Dataset: dataset (GitHub, adb-coding/sdrogo-corse-dashboard). Classes: leaderboard, not leaderboard.

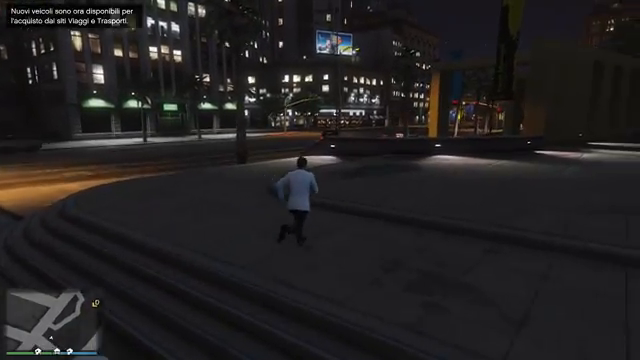
Label: not leaderboard

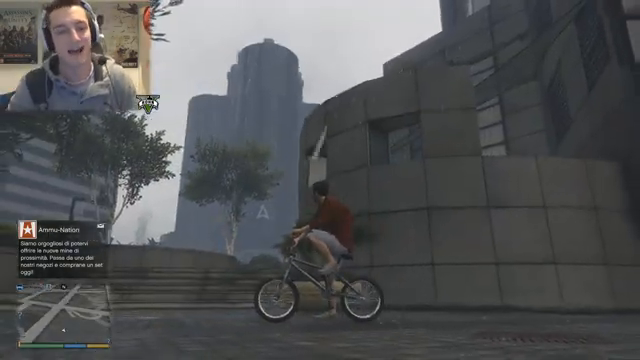
Label: not leaderboard

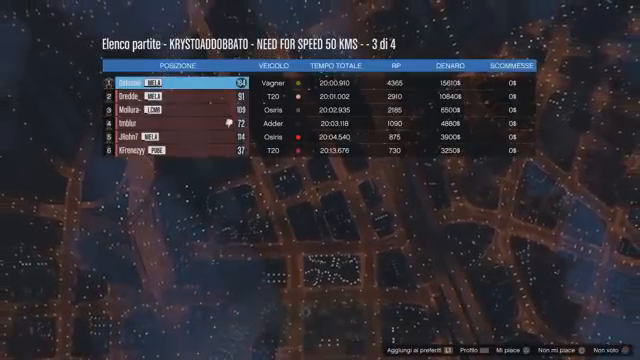
Label: not leaderboard

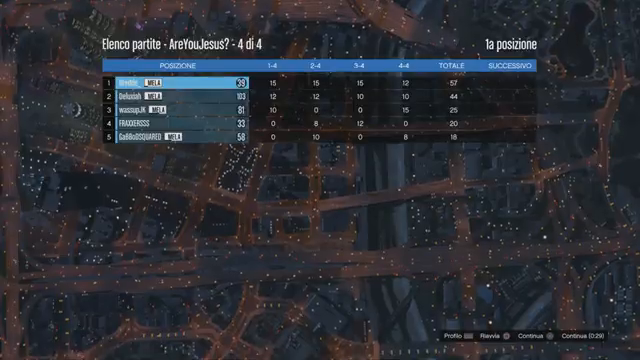
Label: leaderboard

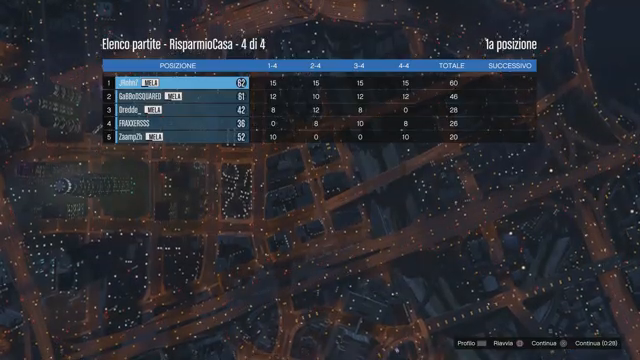
Label: leaderboard

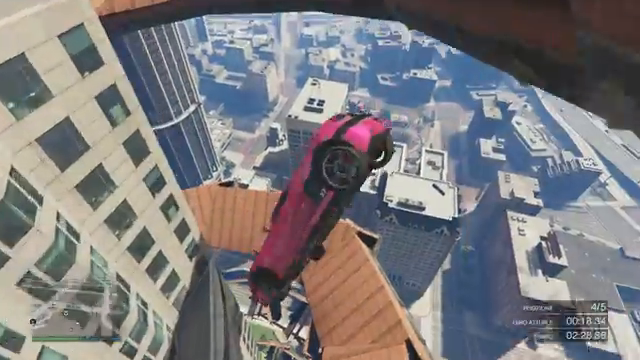
Label: not leaderboard
